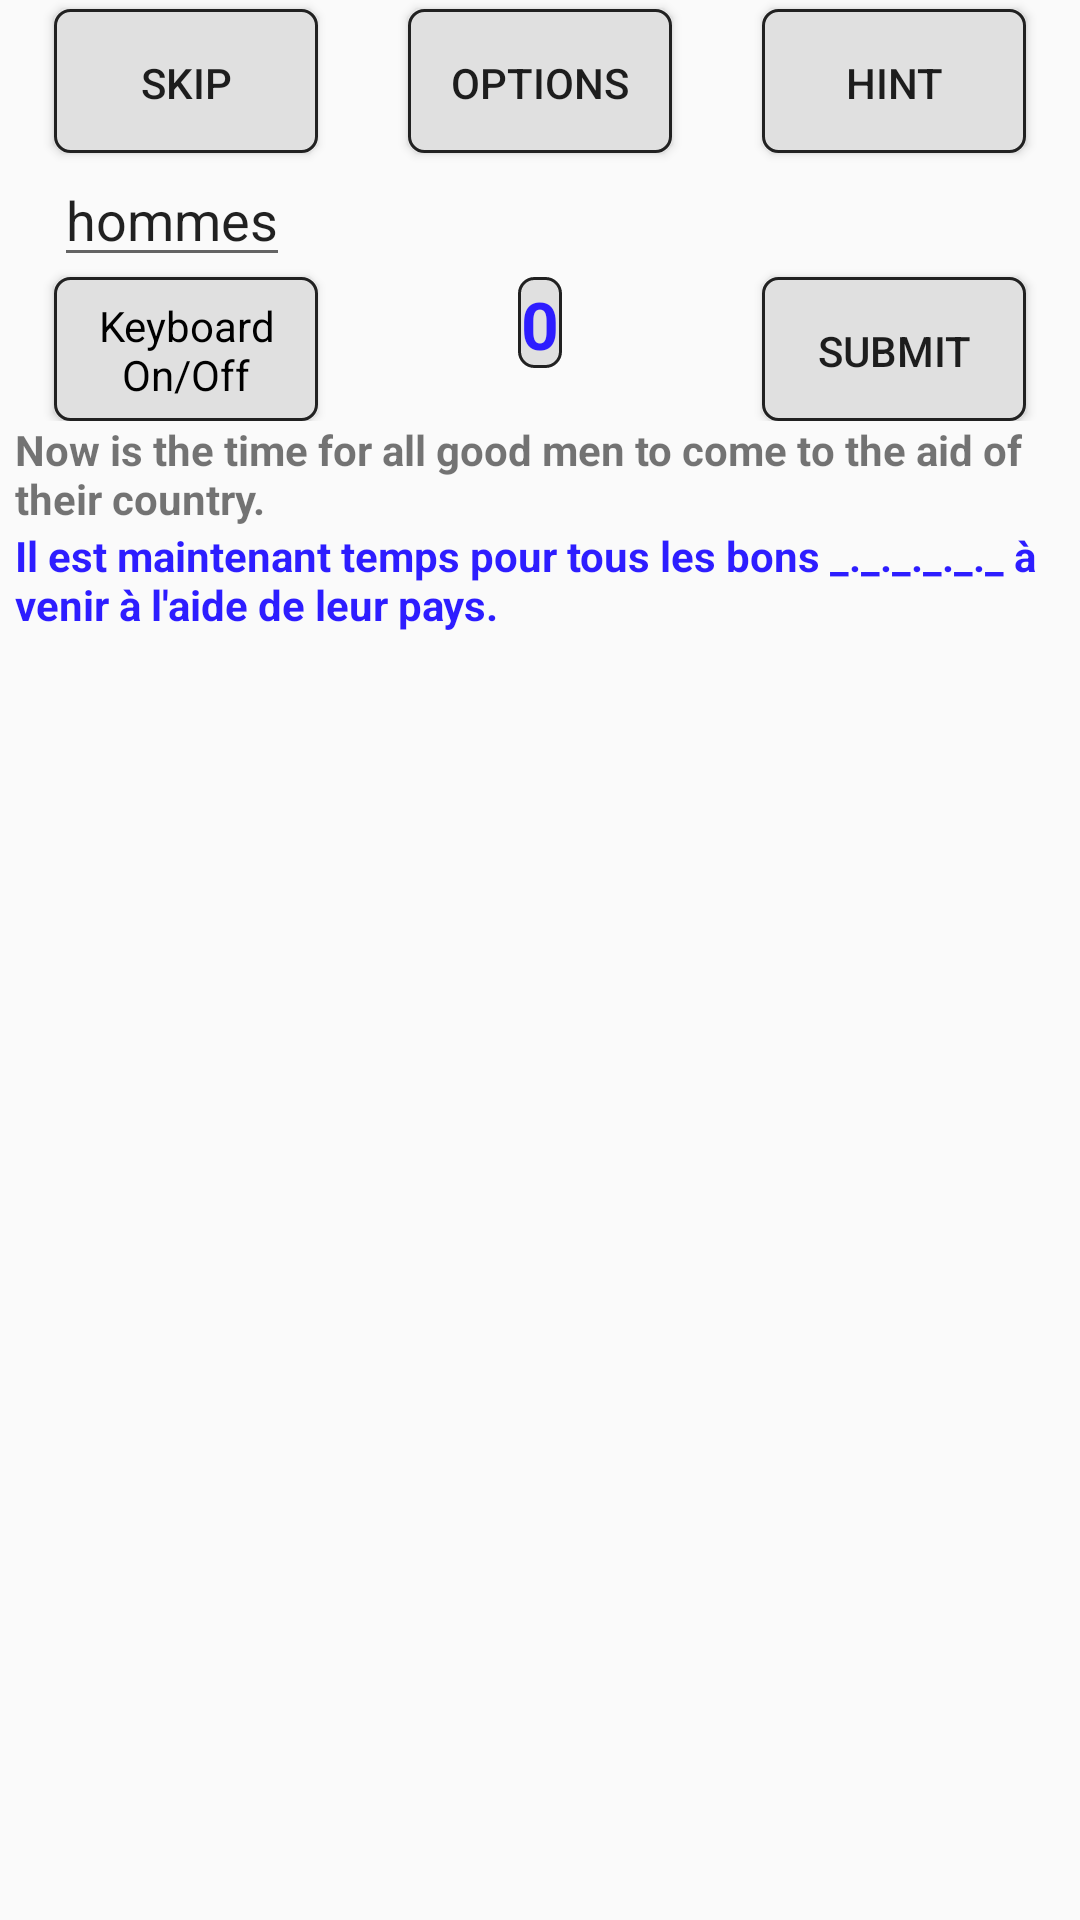

Android layout source for this screen:
<!-- AndroidManifest.xml: application theme AppTheme -->
<!-- res/layout/activity_sfib_game.xml -->
<RelativeLayout xmlns:android="http://schemas.android.com/apk/res/android"
    android:layout_width="match_parent"
    android:layout_height="match_parent">

    <RelativeLayout
        android:id="@+id/topLayout"
        android:layout_width="match_parent"
        android:layout_height="wrap_content"
        android:layout_alignParentTop="true">

        <Button
            android:id="@+id/game_sfib_options_button"
            android:layout_width="wrap_content"
            android:layout_height="wrap_content"
            android:layout_centerHorizontal="true"
            android:layout_marginRight="15sp"
            android:layout_marginLeft="15sp"
            android:layout_marginTop="3sp"
            android:background="@drawable/rounded_corner"
            android:text="@string/game_sfib_options_button"
            />
        <Button
            android:id="@+id/game_sfib_hint_button"
            android:layout_width="wrap_content"
            android:layout_height="wrap_content"
            android:layout_toRightOf="@id/game_sfib_options_button"
            android:background="@drawable/rounded_corner"
            android:layout_marginTop="3sp"
            android:layout_marginRight="3sp"
            android:layout_marginLeft="15sp"
            android:text="@string/game_sfib_hint_button"
            />
        <Button
            android:id="@+id/game_sfib_skip_button"
            android:layout_width="wrap_content"
            android:layout_height="wrap_content"
            android:layout_toLeftOf="@id/game_sfib_options_button"
            android:background="@drawable/rounded_corner"
            android:layout_marginTop="3sp"
            android:layout_marginLeft="3sp"
            android:layout_marginRight="15sp"
            android:text="@string/game_sfib_skip_button"
            />


        <EditText
            android:id="@+id/game_sfib_ans"
            android:layout_width="wrap_content"
            android:layout_height="wrap_content"
            android:inputType="textNoSuggestions|textVisiblePassword"
            android:layout_below="@id/game_sfib_options_button"
            android:layout_alignLeft="@id/game_sfib_skip_button"
            android:text="@string/game_sfib_ans"
            />

        <TextView
            android:id="@+id/game_sfib_score"
            android:layout_width="wrap_content"
            android:layout_height="wrap_content"
            android:textColor="#ff2d1dff"
            android:textAppearance="?android:textAppearanceLarge"
            android:textStyle="bold"
            android:layout_below="@id/game_sfib_ans"
            android:gravity="center"
            android:layout_centerHorizontal="true"
            android:background="@drawable/rounded_corner"
            android:text="0"
            />

         <Button
            android:id="@+id/game_sfib_submit_button"
            android:layout_width="wrap_content"
            android:layout_height="wrap_content"
            android:layout_below="@id/game_sfib_ans"
            android:singleLine="true"
            android:layout_alignLeft="@id/game_sfib_hint_button"
            android:layout_alignTop="@id/game_sfib_score"
            android:layout_marginRight="3sp"
            android:background="@drawable/rounded_corner"
            android:text="@string/game_sfib_submit_button"
            />
        <Button
            android:id="@+id/game_sfib_toggle"
            android:layout_width="wrap_content"
            android:layout_height="wrap_content"
            android:layout_below="@id/game_sfib_ans"
            android:textAppearance="?android:textAppearanceSmall"
            android:layout_alignLeft="@id/game_sfib_skip_button"
            android:textColor="#000000"
            android:gravity="center"
            android:background="@drawable/rounded_corner"
            android:text="@string/game_sfib_toggle" />

    </RelativeLayout>

    <ScrollView
        android:layout_below="@id/topLayout"
        android:layout_width="match_parent"
        android:layout_height="match_parent">
        <LinearLayout
            android:layout_width="wrap_content"
            android:layout_height="wrap_content"
            android:orientation="vertical"
            android:gravity="center">

            <TextView
                android:id="@+id/game_sfib_eng_sent"
                android:layout_width="wrap_content"
                android:layout_height="wrap_content"
                android:textAppearance="?android:textAppearanceSmall"
                android:textStyle="bold"
                android:layout_marginRight="5sp"
                android:layout_marginLeft="5sp"
                android:text="@string/game_sfib_eng_sent"/>
             <TextView
                android:id="@+id/game_sfib_for_sent"
                android:layout_width="wrap_content"
                android:layout_height="wrap_content"
                android:textColor="#ff2d1dff"
                android:textAppearance="?android:textAppearanceSmall"
                android:textStyle="bold"
                android:layout_marginRight="5sp"
                android:layout_marginLeft="5sp"
                android:text="@string/game_sfib_for_sent_blank"/>

        </LinearLayout>
    </ScrollView>

</RelativeLayout>
<!-- resources referenced by this layout -->
<resources>
  <!-- drawable rounded_corner (drawable) -->
  <?xml version="1.0" encoding="utf-8"?>
  
  <shape xmlns:android="http://schemas.android.com/apk/res/android" >
      <stroke
          android:width="1sp"
          android:color="#212121" />
  
      <solid android:color="#E0E0E0" />
  
      <padding
          android:left="1sp"
          android:right="1sp"
          android:top="1sp" />
  
      <corners android:radius="5sp" />
  </shape>
  <string name="game_sfib_ans">hommes</string>
  <string name="game_sfib_eng_sent">Now is the time for all good men to come to the aid of their country.</string>
  <string name="game_sfib_for_sent_blank">
          Il est maintenant temps pour tous les bons _._._._._._ à venir à l\'aide de leur pays.</string>
  <string name="game_sfib_hint_button">Hint</string>
  <string name="game_sfib_options_button">Options</string>
  <string name="game_sfib_skip_button">Skip</string>
  <string name="game_sfib_submit_button">Submit</string>
  <string name="game_sfib_toggle">Keyboard\nOn/Off</string>
  <style name="AppTheme" parent="Theme.AppCompat.Light.DarkActionBar">
          
      </style>
</resources>
